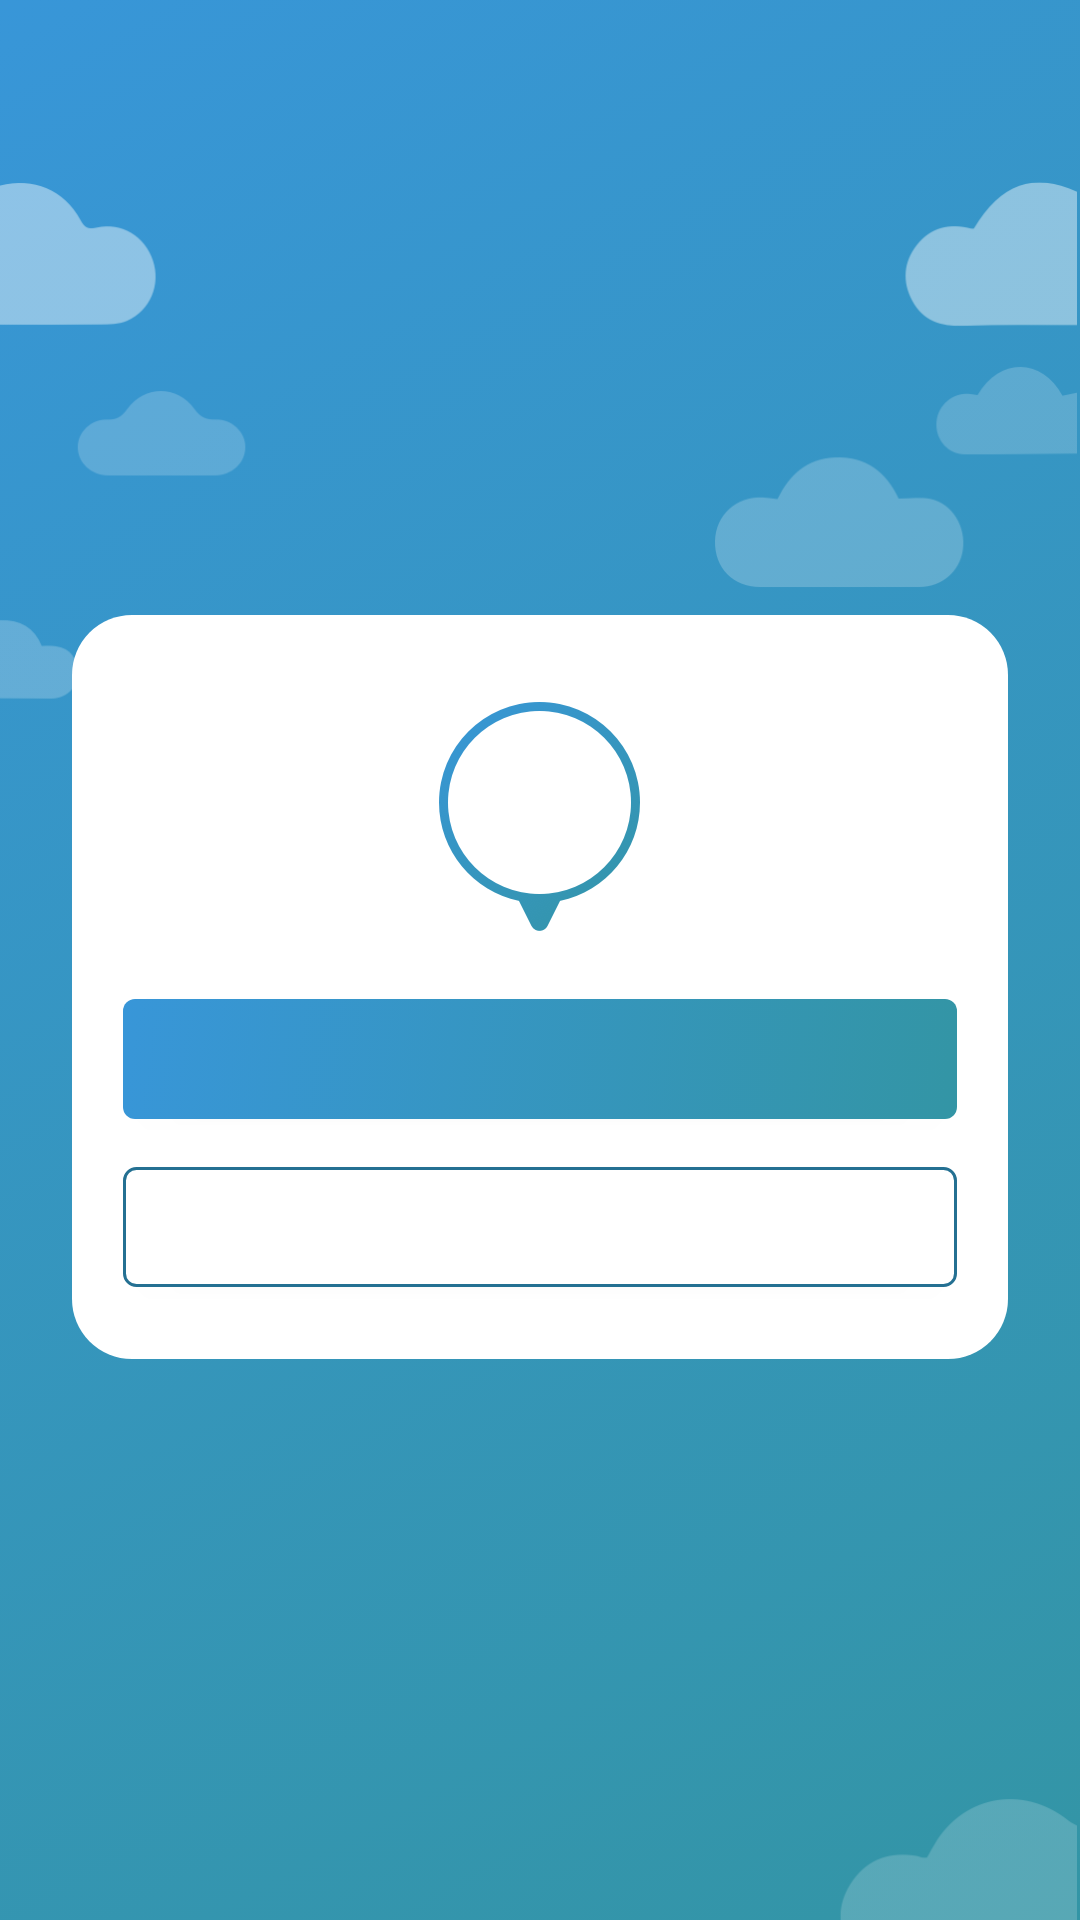

Write the Android layout XML for this screen, with the resource values it uses.
<!-- AndroidManifest.xml: application theme AppTheme -->
<!-- res/layout/fragment_autologin.xml -->
<?xml version="1.0" encoding="utf-8"?>
<FrameLayout xmlns:android="http://schemas.android.com/apk/res/android"
  xmlns:app="http://schemas.android.com/apk/res-auto"
  android:layout_width="match_parent"
  android:layout_height="match_parent"
  android:animateLayoutChanges="true"
  android:background="@drawable/gradient_drawable_maintenance">

  <ScrollView
      android:layout_width="match_parent"
      android:layout_height="match_parent"
      android:scrollbars="none"
      >

  <FrameLayout
      android:id="@+id/fragment_login_content"
      android:layout_width="match_parent"
      android:layout_height="wrap_content"
      android:paddingBottom="16dp"
      android:visibility="visible"
      >

    <ImageView
        android:id="@+id/autologin_cloudsimage"
        android:layout_width="match_parent"
        android:layout_height="600dp"
        android:layout_marginTop="60dp"
        android:background="@drawable/background_full_clouds"/>

    <FrameLayout
        android:id="@+id/autologin_container"
        android:layout_width="match_parent"
        android:layout_height="248dp"
        android:background="@drawable/background_autologin_container"
        android:layout_gravity="center_horizontal"
        android:layout_marginTop="205dp"
        android:layout_marginLeft="24dp"
        android:layout_marginStart="24dp"
        android:layout_marginEnd="24dp"
        android:layout_marginRight="24dp"
        android:orientation="vertical">

      <ImageView
          android:id="@+id/autologin_avatar"
          android:layout_width="67dp"
          android:layout_height="67dp"
          android:layout_marginTop="29dp"
          android:layout_gravity="center_horizontal"/>

      <ImageView
          android:id="@+id/autologin_avatar_border"
          android:layout_width="67dp"
          android:layout_height="77dp"
          android:layout_marginTop="29dp"
          android:layout_gravity="center_horizontal"
          android:background="@drawable/autologin_avatar_border"
          />

      <Button
          android:id="@+id/autologin_aptoide"
          style="@style/Aptoide.Button.AutoLogin"
          android:layout_gravity="center_horizontal"
          android:layout_width="match_parent"
          android:layout_height="40dp"
          android:layout_marginTop="128dp"
          android:layout_marginLeft="17dp"
          android:layout_marginStart="17dp"
          android:layout_marginEnd="17dp"
          android:layout_marginRight="17dp" />

      <Button
          android:id="@+id/login_other_logins"
          style="@style/Aptoide.Button.OtherLogins"
          android:layout_gravity="center_horizontal"
          android:layout_width="match_parent"
          android:layout_height="40dp"
          android:layout_marginTop="184dp"
          android:layout_marginLeft="17dp"
          android:layout_marginStart="17dp"
          android:layout_marginEnd="17dp"
          android:layout_marginRight="17dp"
          android:layout_marginBottom="24dp"/>

    </FrameLayout>
  </FrameLayout>
  </ScrollView>
</FrameLayout>
<!-- resources referenced by this layout -->
<resources>
  <!-- drawable background_autologin_container (drawable) -->
  <shape xmlns:android="http://schemas.android.com/apk/res/android"
      android:shape="rectangle">
    <solid android:color="@color/white" />
    <corners
        android:topLeftRadius="20dp"
        android:topRightRadius="20dp"
        android:bottomLeftRadius="20dp"
        android:bottomRightRadius="20dp"/>
  
  </shape>
  <!-- drawable gradient_drawable_maintenance (drawable) -->
  <?xml version="1.0" encoding="utf-8"?>
  <selector xmlns:android="http://schemas.android.com/apk/res/android">
      <item>
          <shape>
              <gradient
                  android:angle="135"
                  android:endColor="#3896d8"
                  android:startColor="#3395a5"/>
          </shape>
      </item>
  </selector>
  <style name="Aptoide.Button.AutoLogin">
      <item name="android:fontFamily">sans-serif-medium</item>
      <item name="android:textSize">14sp</item>
      <item name="android:textAllCaps">false</item>
      <item name="android:background">@drawable/button_gradient</item>
      <item name="android:textColor">@color/white</item>
    </style>
  <style name="Aptoide.Button.OtherLogins">
      <item name="android:fontFamily">sans-serif-medium</item>
      <item name="android:textSize">14sp</item>
      <item name="android:textAllCaps">false</item>
      <item name="android:background">@drawable/button_border_blue</item>
      <item name="android:textColor">@color/dark_blue</item>
    </style>
  <color name="white">#FFFFFF</color>
  <!-- drawable button_gradient (drawable) -->
  <selector xmlns:android="http://schemas.android.com/apk/res/android">
    <item>
      <shape>
        <gradient
            android:angle="135"
            android:endColor="#3896d8"
            android:startColor="#3395a5"/>
        <corners android:radius="4dp" />
        <padding android:bottom="5dp" android:left="5dp" android:right="5dp" android:top="5dp" />
      </shape>
    </item>
  </selector>
  <!-- drawable button_border_blue (drawable) -->
  <selector xmlns:android="http://schemas.android.com/apk/res/android">
    <item android:color="@color/dark_blue">
      <shape>
        <solid android:color="@color/white" />
        <stroke android:width="1dp" android:color="@color/dark_blue" />
        <corners android:radius="4dp" />
        <padding android:bottom="5dp" android:left="5dp" android:right="5dp" android:top="5dp" />
      </shape>
    </item>
  </selector>
  <color name="dark_blue">#247092</color>
  <!-- drawable splash_screen (drawable) -->
  <layer-list xmlns:android="http://schemas.android.com/apk/res/android"
  android:opacity="opaque">
  <item
      android:drawable="@drawable/gradient_drawable_maintenance"
      android:layout_width="match_parent"
      android:layout_height="match_parent"/>
    <item
        android:top="229dp"
        android:right="82dp"
        android:left="82dp"
        android:bottom="308dp">
      <bitmap
          android:gravity="center_horizontal"
          android:src="@drawable/app_logo_name"/>
    </item>
  </layer-list>
  <style name="EditText" parent="Base.Widget.AppCompat.EditText">
      <item name="android:textColor">?attr/colorPrimary</item>
      <item name="android:background">@drawable/btn_toggle_on_normal_holo_light</item>
      <item name="android:textSize">16dp</item>
    </style>
  <style name="SpinnerItem" parent="Widget.AppCompat.TextView.SpinnerItem">
      <item name="android:textColor">#fff</item>
    </style>
  <style name="Spinner.Dropdown" parent="Widget.AppCompat.DropDownItem.Spinner">
      <item name="android:textColor">@android:color/black</item>
    </style>
  <style name="Widget.Aptoide.AppCompat.ActionButton" parent="Widget.AppCompat.ActionButton">
      <item name="textAllCaps">false</item>
    </style>
</resources>
